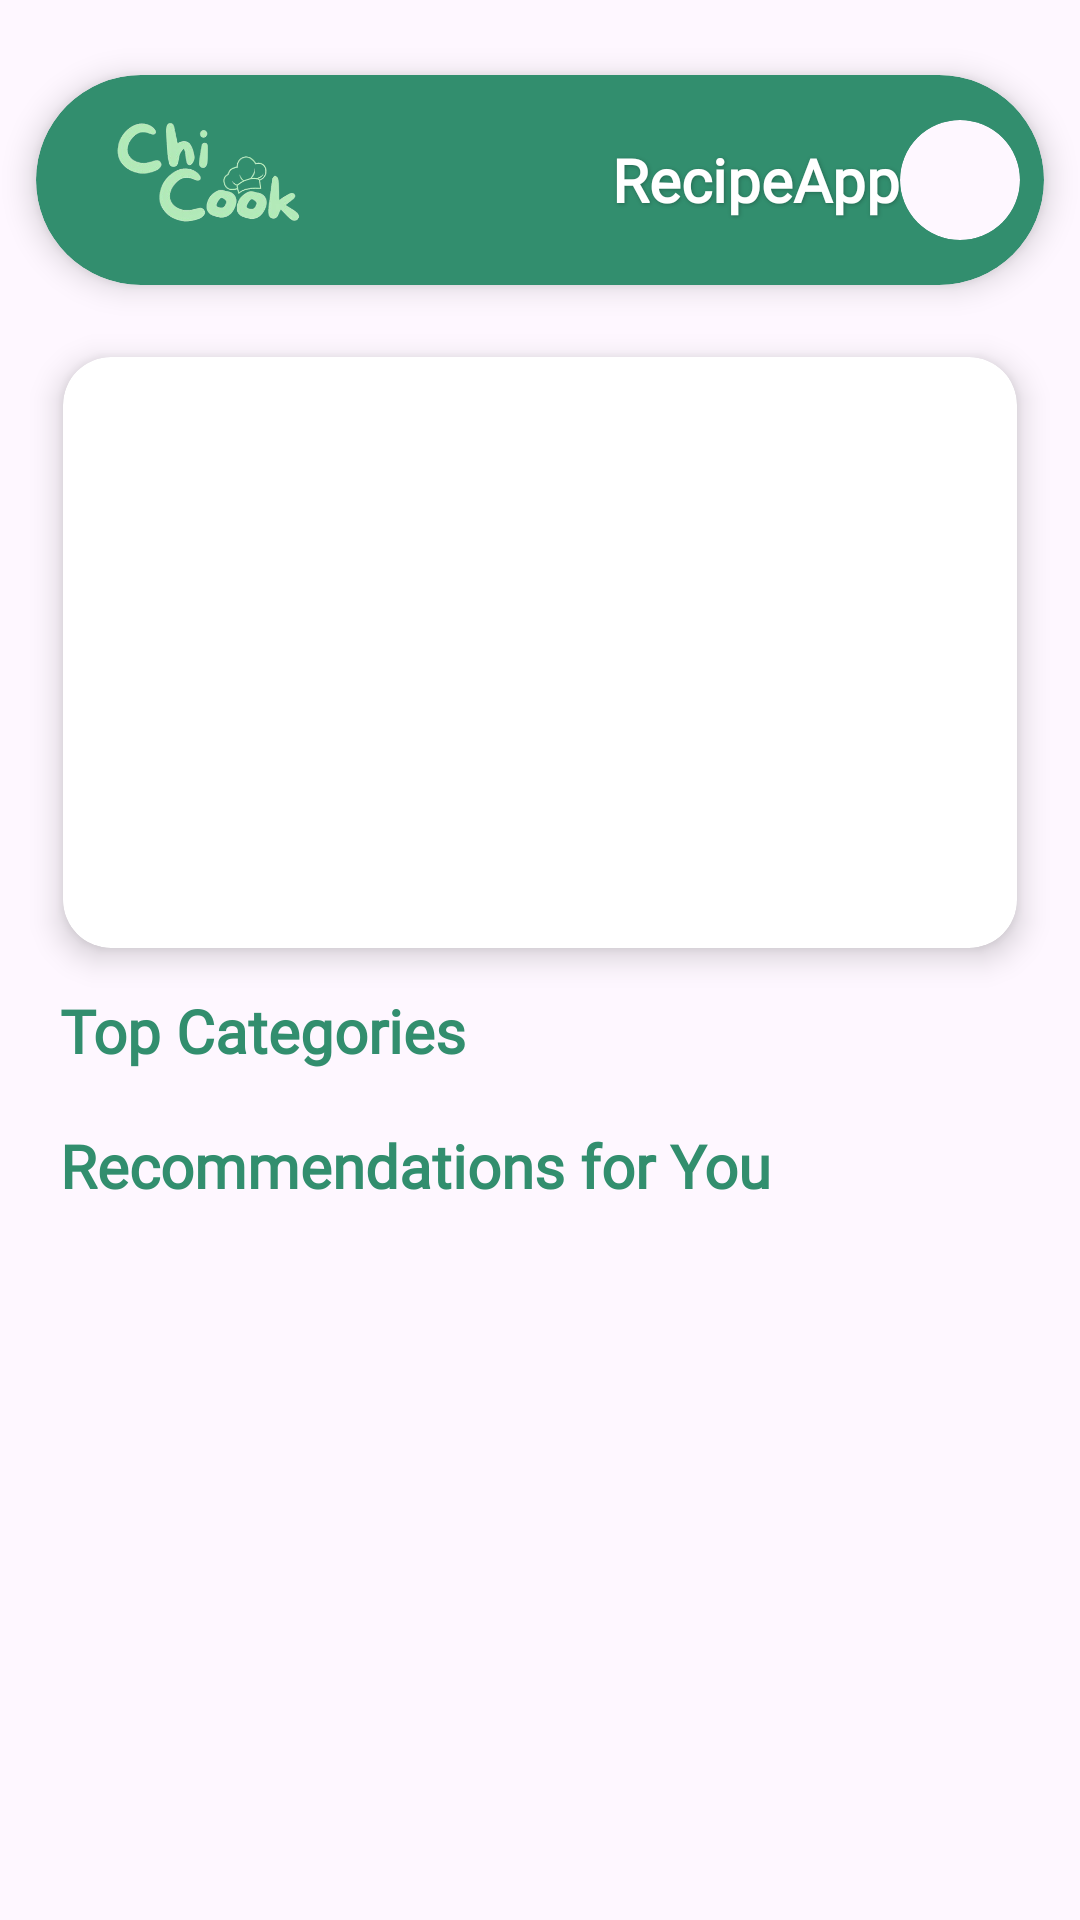

The Android layout XML behind this screen, and the referenced resources:
<!-- AndroidManifest.xml: application theme Theme.ChiCook -->
<!-- res/layout/fragment_home.xml -->
<RelativeLayout xmlns:android="http://schemas.android.com/apk/res/android"
    xmlns:app="http://schemas.android.com/apk/res-auto"
    xmlns:tools="http://schemas.android.com/tools"
    android:layout_width="match_parent"
    android:layout_height="match_parent"
    android:background="?android:attr/windowBackground"
    tools:context=".layout.fragment.HomeFragment">

    <androidx.cardview.widget.CardView
        android:id="@+id/navbar"
        android:layout_width="match_parent"
        android:layout_height="70dp"
        app:cardCornerRadius="40dp"
        app:cardElevation="6dp"
        app:cardBackgroundColor="@color/utama"
        android:layout_marginTop="25dp"
        android:layout_marginStart="12dp"
        android:layout_marginEnd="12dp"
        android:padding="4dp">

        <LinearLayout
            android:layout_width="match_parent"
            android:layout_height="wrap_content"
            android:gravity="center_vertical"
            android:orientation="horizontal"
            android:paddingVertical="10dp">

            <ImageView
                android:layout_width="90dp"
                android:layout_height="90dp"
                android:src="@drawable/chilogo"
                android:scaleType="centerInside"
                android:layout_marginStart="12dp"
                android:contentDescription="Logo" />

            <TextView
                android:layout_width="wrap_content"
                android:layout_height="wrap_content"
                android:text="RecipeApp"
                android:textColor="#FFFFFF"
                android:textSize="20sp"
                android:textStyle="bold"
                android:fontFamily="@font/poppinsbold"
                android:shadowColor="#40000000"
                android:shadowDx="1"
                android:shadowDy="1"
                android:shadowRadius="3"
                android:layout_marginStart="90dp" />

            <View
                android:layout_width="0dp"
                android:layout_height="0dp"
                android:layout_weight="1" />

            <com.google.android.material.card.MaterialCardView
                android:id="@+id/tipe_map"
                android:layout_width="40dp"
                android:layout_height="40dp"
                android:layout_marginEnd="16dp"
                app:cardBackgroundColor="?android:attr/windowBackground"
                app:cardCornerRadius="20dp"
                app:strokeColor="@android:color/transparent"
                app:strokeWidth="0dp">

                <ImageView
                    android:id="@+id/imgToggleTheme"
                    android:layout_width="20dp"
                    android:layout_height="20dp"
                    android:layout_gravity="center"
                    android:src="@drawable/dark_icon"
                    android:layout_margin="1dp"/>
            </com.google.android.material.card.MaterialCardView>
        </LinearLayout>
    </androidx.cardview.widget.CardView>

    <ScrollView
        android:id="@+id/contentScrollView"
        android:layout_width="match_parent"
        android:layout_height="match_parent"
        android:layout_below="@id/navbar"
        android:fillViewport="true"
        android:scrollbars="none"
        android:overScrollMode="never">

        <LinearLayout
            android:layout_width="match_parent"
            android:layout_height="wrap_content"
            android:orientation="vertical"
            android:padding="10dp">

            <androidx.cardview.widget.CardView
                android:id="@+id/carouselCard"
                android:layout_width="match_parent"
                android:layout_height="wrap_content"
                app:cardCornerRadius="16dp"
                app:cardElevation="6dp"
                app:cardUseCompatPadding="true">

                <androidx.recyclerview.widget.RecyclerView
                    android:id="@+id/carouselRecycler"
                    android:layout_width="match_parent"
                    android:layout_height="197dp"
                    android:clipToPadding="false"
                    android:orientation="horizontal"
                    app:layoutManager="androidx.recyclerview.widget.LinearLayoutManager"
                    tools:listitem="@layout/carousel_item" />
            </androidx.cardview.widget.CardView>

            <LinearLayout
                android:layout_width="match_parent"
                android:layout_height="wrap_content"
                android:orientation="horizontal"
                android:gravity="center_vertical" >

                <TextView
                    android:id="@+id/topCategoryText"
                    android:layout_width="0dp"
                    android:layout_height="wrap_content"
                    android:layout_weight="1"
                    android:text="Top Categories"
                    android:textColor="@color/utama"
                    android:textSize="20sp"
                    android:textStyle="bold"
                    android:fontFamily="@font/poppinssemibold"
                    android:layout_marginStart="10dp"/>
            </LinearLayout>

            <androidx.recyclerview.widget.RecyclerView
                android:id="@+id/topCategoryRecycler"
                android:layout_width="match_parent"
                android:layout_height="wrap_content"
                android:paddingTop="4dp"
                android:paddingBottom="4dp"
                android:clipToPadding="false"
                app:layoutManager="androidx.recyclerview.widget.LinearLayoutManager"
                android:orientation="horizontal"
                tools:listitem="@layout/category_item" />

            <LinearLayout
                android:layout_width="match_parent"
                android:layout_height="wrap_content"
                android:orientation="horizontal"
                android:gravity="center_vertical"
                android:layout_marginTop="10dp"
                android:layout_marginBottom="8dp">

                <TextView
                    android:id="@+id/recommendationText"
                    android:layout_width="0dp"
                    android:layout_height="wrap_content"
                    android:layout_weight="1"
                    android:text="Recommendations for You"
                    android:layout_marginStart="10dp"
                    android:textColor="@color/utama"
                    android:textSize="20sp"
                    android:textStyle="bold"
                    android:fontFamily="@font/poppinssemibold" />
            </LinearLayout>

            <androidx.recyclerview.widget.RecyclerView
                android:id="@+id/recommendationRecycler"
                android:layout_width="match_parent"
                android:layout_height="wrap_content"
                android:paddingBottom="60dp"
                android:clipToPadding="false"
                app:layoutManager="androidx.recyclerview.widget.GridLayoutManager"
                app:spanCount="2"
                tools:listitem="@layout/resep_item" />
        </LinearLayout>
    </ScrollView>

    <LinearLayout
        android:id="@+id/offlineMessage"
        android:layout_width="match_parent"
        android:layout_height="match_parent"
        android:gravity="center"
        android:orientation="vertical"
        android:visibility="gone">

        <ImageView
            android:layout_width="80dp"
            android:layout_height="80dp"
            android:layout_marginBottom="8dp"
            android:src="@drawable/nonetwork" />

        <TextView
            android:id="@+id/noConnectionText"
            android:layout_width="wrap_content"
            android:layout_height="wrap_content"
            android:text="No internet connection"
            android:fontFamily="@font/poppinslight"
            android:textColor="#FF0000"
            android:textSize="18sp" />

        <com.google.android.material.button.MaterialButton
            android:id="@+id/refreshButton"
            android:layout_width="wrap_content"
            android:layout_height="wrap_content"
            android:text="Try Again"
            android:fontFamily="@font/poppinsregular"
            android:backgroundTint="@color/utama"
            android:textColor="@android:color/white"
            android:textSize="16sp"
            android:textStyle="bold"
            android:layout_gravity="center"
            app:iconPadding="8dp"
            app:cornerRadius="18dp"
            app:iconTint="@android:color/white"
            app:rippleColor="@color/white"
            app:iconGravity="textStart"
            android:paddingStart="16dp"
            android:paddingEnd="16dp"
            android:paddingTop="12dp"
            android:paddingBottom="12dp"
            android:layout_marginStart="16dp"
            android:layout_marginEnd="16dp" />
    </LinearLayout>

    <ProgressBar
        android:id="@+id/progressBar"
        android:layout_width="wrap_content"
        android:layout_height="wrap_content"
        android:layout_centerInParent="true"
        android:indeterminateTint="@color/utama"
        android:visibility="gone" />
</RelativeLayout>
<!-- res/layout/carousel_item.xml (included above) -->
<?xml version="1.0" encoding="utf-8"?>
<androidx.cardview.widget.CardView xmlns:android="http://schemas.android.com/apk/res/android"
    xmlns:app="http://schemas.android.com/apk/res-auto"
    android:layout_width="match_parent"
    android:layout_height="180dp"
    android:layout_margin="8dp"
    android:backgroundTint="@color/utama"
    android:elevation="4dp"
    app:cardBackgroundColor="@color/utama"
    app:cardCornerRadius="12dp"
    app:cardElevation="4dp">

    <FrameLayout
        android:layout_width="match_parent"
        android:layout_height="match_parent">

        <ImageView
            android:id="@+id/carouselImage"
            android:layout_width="match_parent"
            android:layout_height="match_parent"
            android:clipToOutline="true"
            android:scaleType="centerCrop"
            android:src="@drawable/makanan" />

        <TextView
            android:id="@+id/carouselTitle"
            android:layout_width="match_parent"
            android:layout_height="wrap_content"
            android:layout_gravity="bottom"
            android:background="#AA204C3B"
            android:padding="8dp"
            android:text="Judul Resep"
            android:textColor="@color/white"
            android:textSize="16sp"
            android:fontFamily="@font/poppinssemibold"/>
    </FrameLayout>
</androidx.cardview.widget.CardView>
<!-- res/layout/category_item.xml (included above) -->
<?xml version="1.0" encoding="utf-8"?>
<androidx.cardview.widget.CardView xmlns:android="http://schemas.android.com/apk/res/android"
    android:layout_width="120dp"
    android:layout_height="140dp"
    xmlns:app="http://schemas.android.com/apk/res-auto"
    android:layout_margin="8dp"
    android:elevation="4dp"
    android:background="?android:attr/windowBackground"
    app:cardCornerRadius="12dp">

    <LinearLayout
        android:layout_width="match_parent"
        android:layout_height="match_parent"
        android:orientation="vertical">

        <ImageView
            android:id="@+id/categoryImage"
            android:layout_width="match_parent"
            android:src="@drawable/makanan"
            android:layout_height="100dp"
            android:scaleType="centerCrop" />

        <TextView
            android:id="@+id/categoryName"
            android:layout_width="match_parent"
            android:layout_height="wrap_content"
            android:layout_gravity="center"
            android:gravity="center"
            android:layout_marginTop="11dp"
            android:text="Sarapan"
            android:textColor="@color/utama"
            android:textSize="14sp"
            android:fontFamily="@font/poppinssemibold"/>
    </LinearLayout>
</androidx.cardview.widget.CardView>
<!-- res/layout/resep_item.xml (included above) -->
<?xml version="1.0" encoding="utf-8"?>
<androidx.cardview.widget.CardView xmlns:android="http://schemas.android.com/apk/res/android"
    android:layout_width="match_parent"
    android:layout_height="wrap_content"
    xmlns:app="http://schemas.android.com/apk/res-auto"
    android:layout_margin="8dp"
    android:elevation="4dp"
    android:background="?android:attr/windowBackground"
    app:cardCornerRadius="12dp">

    <LinearLayout
        android:layout_width="match_parent"
        android:layout_height="wrap_content"
        android:orientation="vertical">

        <ImageView
            android:id="@+id/recipeImage"
            android:layout_width="match_parent"
            android:layout_height="150dp"
            android:src="@drawable/makanan"
            android:scaleType="centerCrop" />

        <TextView
            android:id="@+id/recipeTitle"
            android:layout_width="match_parent"
            android:layout_height="wrap_content"
            android:padding="8dp"
            android:text="Nama Resep"
            android:textColor="@color/utama"
            android:textSize="16sp"
            android:fontFamily="@font/poppinssemibold"/>

        <LinearLayout
            android:layout_width="match_parent"
            android:layout_height="wrap_content" >

            <ImageView
                android:id="@+id/recipeCategoryIcon"
                android:layout_width="32px"
                android:layout_height="32px"
                android:layout_marginStart="8dp"
                android:layout_marginTop="2dp"
                android:src="@drawable/menu" />

            <TextView
                android:id="@+id/recipeCategory"
                android:layout_width="wrap_content"
                android:layout_height="wrap_content"
                android:layout_marginTop="1dp"
                android:paddingBottom="8dp"
                android:paddingLeft="4dp"
                android:paddingRight="8dp"
                android:text="Kategori Resep"
                android:textColor="#888888"
                android:textSize="10sp"
                android:fontFamily="@font/poppinsregular"/>

            <ImageView
                android:id="@+id/recipeAreaIcon"
                android:layout_width="34px"
                android:layout_height="34px"
                android:layout_marginTop="2dp"
                android:src="@drawable/citizenship"/>

            <TextView
                android:id="@+id/recipeArea"
                android:layout_width="wrap_content"
                android:layout_height="wrap_content"
                android:layout_marginTop="1dp"
                android:paddingBottom="8dp"
                android:paddingLeft="4dp"
                android:paddingRight="8dp"
                android:text="Negara Resep"
                android:textColor="#888888"
                android:textSize="10sp"
                android:fontFamily="@font/poppinsregular"/>
        </LinearLayout>
    </LinearLayout>
</androidx.cardview.widget.CardView>
<!-- resources referenced by this layout -->
<resources>
  <color name="utama">#328E6E</color>
  <color name="white">#FFFFFFFF</color>
  <!-- drawable chilogo: png bitmap (drawable, 61786 bytes) -->
  <!-- drawable citizenship: png bitmap (drawable, 50244 bytes) -->
  <!-- drawable menu: png bitmap (drawable, 13223 bytes) -->
  <!-- drawable nonetwork: png bitmap (drawable, 17663 bytes) -->
  <style name="Theme.ChiCook" parent="Base.Theme.ChiCook" />
  <style name="Base.Theme.ChiCook" parent="Theme.Material3.DayNight.NoActionBar">
           <item name="colorPrimary">@color/white</item>
      </style>
</resources>
